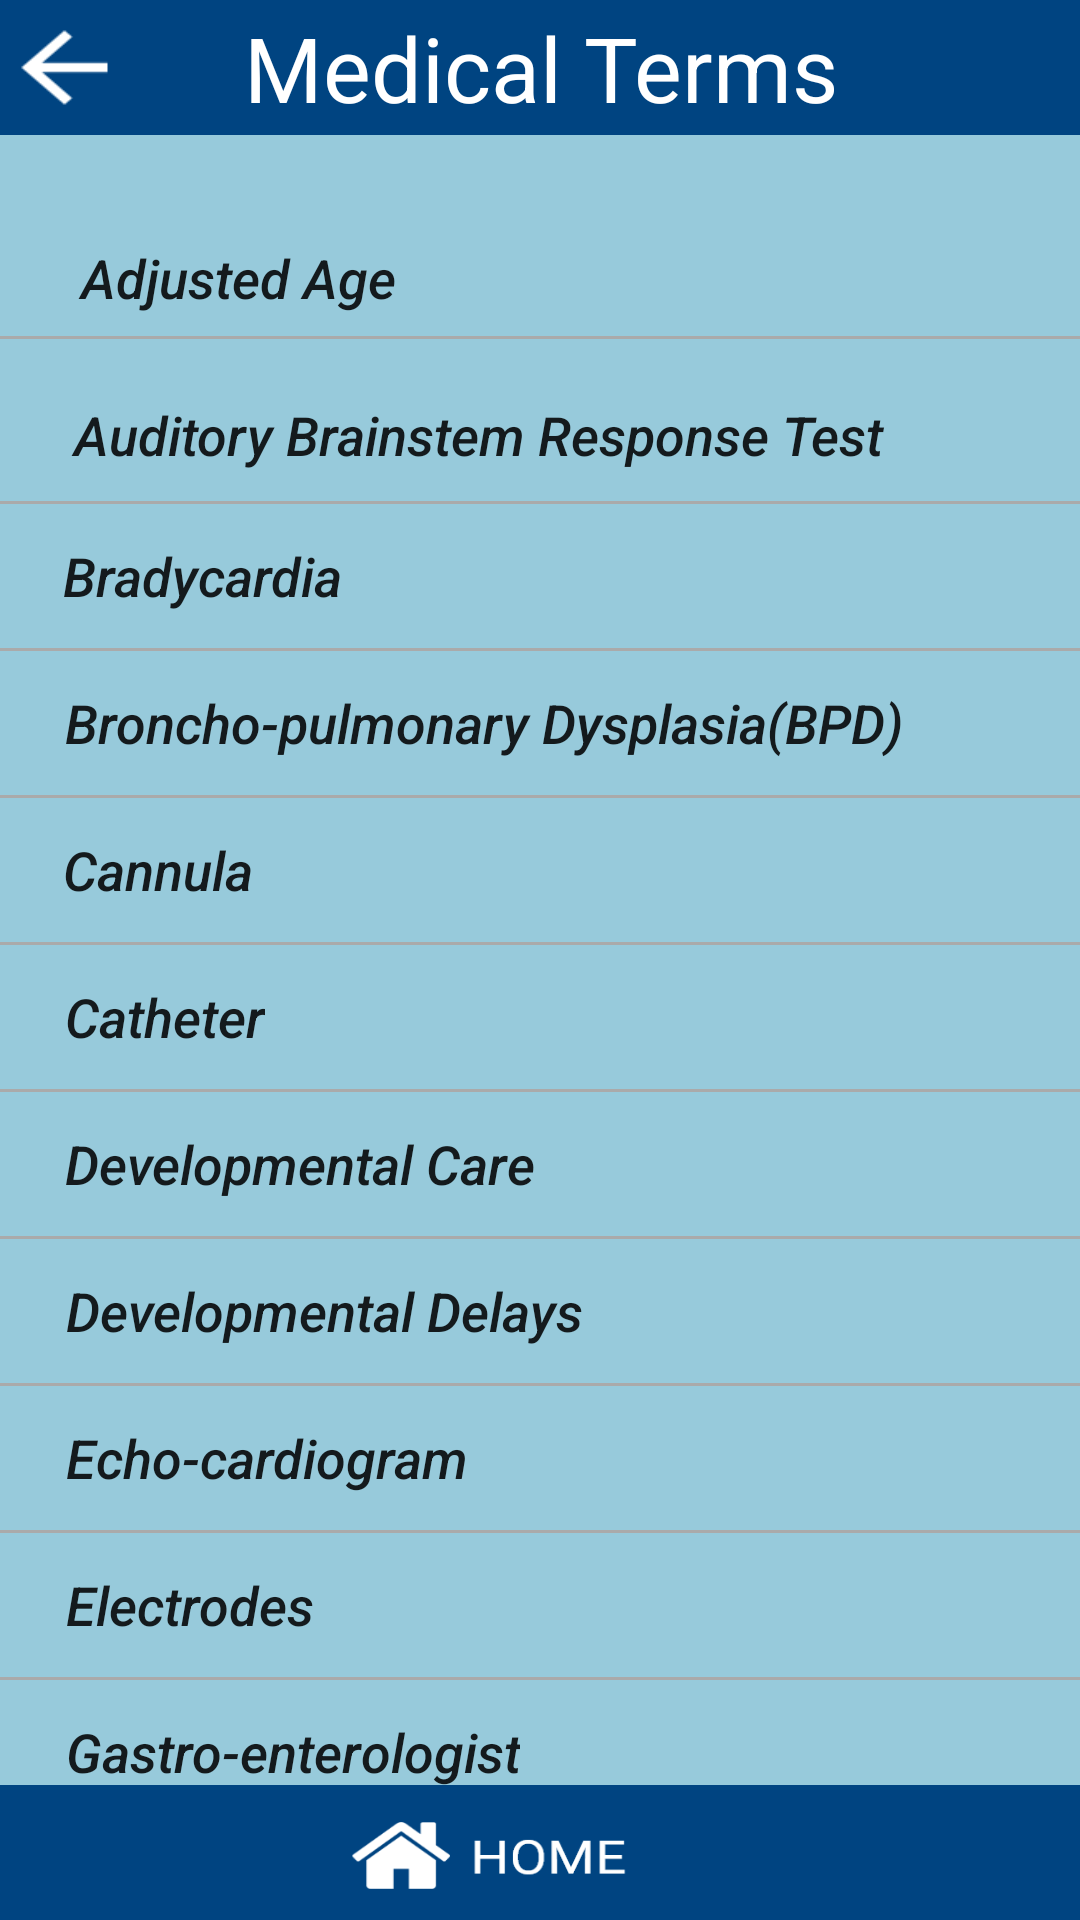

Reconstruct the res/layout file that produces this screen, plus the resources it refers to.
<!-- AndroidManifest.xml: application theme AppTheme -->
<!-- res/layout/medicalterms.xml -->
<?xml version="1.0" encoding="utf-8"?>
<android.support.constraint.ConstraintLayout xmlns:android="http://schemas.android.com/apk/res/android"
                                             xmlns:app="http://schemas.android.com/apk/res-auto"
                                             xmlns:tools="http://schemas.android.com/tools"
                                             android:layout_width="match_parent"
                                             android:layout_height="match_parent"
                                             android:background="@drawable/bc"


>
    <TextView
            android:background="@drawable/ll"
            android:layout_width="match_parent"
            android:text="Medical Terms"
            android:textSize="30dp"
            android:textColor="#FFFFFF"
            android:gravity="center"
            android:layout_height="45dp"
            android:id="@+id/textView13"
            app:layout_constraintStart_toStartOf="parent"
            app:layout_constraintTop_toTopOf="parent"
            app:layout_constraintEnd_toEndOf="parent"
            app:layout_constraintHorizontal_bias="0.0"/>
    <TextView
            android:background="@drawable/back"
            android:layout_width="43dp"
            android:layout_height="37dp"
            android:id="@+id/textView16" app:layout_constraintEnd_toEndOf="parent" android:layout_marginEnd="8dp"
            android:layout_marginRight="8dp" app:layout_constraintStart_toStartOf="parent"
            app:layout_constraintHorizontal_bias="0.0"
            android:layout_marginTop="4dp" app:layout_constraintTop_toTopOf="parent"/>
    <ScrollView xmlns:android="http://schemas.android.com/apk/res/android"
                android:id="@+id/ScrollView01"
                android:paddingTop="45dp"
                android:layout_width="fill_parent"
                android:layout_height="fill_parent" tools:layout_editor_absoluteY="27dp"
                tools:layout_editor_absoluteX="0dp">
        <RelativeLayout
                android:id="@+id/RelativeLayout01"
                android:layout_width="fill_parent"
                android:layout_height="fill_parent">

            <LinearLayout
                    android:id="@+id/LinearLayout01"
                    android:layout_width="fill_parent"
                    android:layout_height="fill_parent"
                    android:orientation="vertical" android:layout_alignParentBottom="true"
                    android:layout_marginBottom="0dp">
                <Button
                        android:text="Adjusted Age"
                        android:layout_width="127dp"

                        android:textSize="18sp"
                        android:textAllCaps="false"
                        android:background="@null"
                        android:layout_height="39dp"
                        android:id="@+id/button4"
                        tools:text="Adjusted Age" app:layout_constraintStart_toStartOf="parent"
                        android:layout_marginLeft="16dp"
                        android:layout_marginStart="16dp" android:layout_marginTop="28dp"
                        android:textStyle="italic"
                        app:layout_constraintTop_toTopOf="parent"/>
                <View
                        android:layout_width="match_parent"
                        android:layout_height="1dp"
                        android:background="@android:color/darker_gray"/>
                <Button
                        android:text="   Auditory Brainstem Response Test"
                        android:textAllCaps="false"
                        android:textStyle="italic"
                        android:textSize="18sp"
                        android:layout_width="306dp"
                        android:background="@null"
                        android:layout_height="44dp"
                        android:id="@+id/button5"
                        tools:layout_editor_absoluteX="0dp" android:layout_marginTop="10dp"
                        app:layout_constraintTop_toBottomOf="@+id/button4"/>
                <View
                        android:layout_width="match_parent"
                        android:layout_height="1dp"
                        android:background="@android:color/darker_gray"/>
                <Button
                        android:text="   Bradycardia"
                        android:layout_width="wrap_content"
                        android:layout_height="wrap_content" tools:layout_editor_absoluteY="212dp"
                        android:id="@+id/button6" android:layout_marginStart="8dp"
                        app:layout_constraintStart_toStartOf="parent"
                        android:background="@null"
                        android:textAllCaps="false"
                        android:textStyle="italic"
                        android:textSize="18sp"
                        android:layout_marginLeft="8dp"/>
                <View
                        android:layout_width="match_parent"
                        android:layout_height="1dp"
                        android:background="@android:color/darker_gray"/>
                <Button
                        android:text="     Broncho-pulmonary Dysplasia(BPD)"
                        android:layout_width="wrap_content"
                        android:layout_height="wrap_content" tools:layout_editor_absoluteY="257dp"
                        android:background="@null"
                        android:textAllCaps="false"
                        android:textStyle="italic"
                        android:textSize="18sp"
                        tools:layout_editor_absoluteX="16dp" android:id="@+id/button"/>
                <View
                        android:layout_width="match_parent"
                        android:layout_height="1dp"
                        android:background="@android:color/darker_gray"/>
                <Button
                        android:text="    Cannula"
                        android:layout_width="wrap_content"
                        android:layout_height="wrap_content" tools:layout_editor_absoluteY="309dp"
                        android:background="@null"
                        android:textAllCaps="false"
                        android:textStyle="italic"
                        android:textSize="18sp"
                        tools:layout_editor_absoluteX="16dp" android:id="@+id/button2"/>
                <View
                        android:layout_width="match_parent"
                        android:layout_height="1dp"
                        android:background="@android:color/darker_gray"/>
                <Button
                        android:text="     Catheter"
                        android:layout_width="wrap_content"
                        android:layout_height="wrap_content" tools:layout_editor_absoluteY="358dp"
                        android:background="@null"
                        android:textAllCaps="false"
                        android:textStyle="italic"
                        android:textSize="18sp"
                        tools:layout_editor_absoluteX="0dp" android:id="@+id/button3"/>

                <View
                        android:layout_width="match_parent"
                        android:layout_height="1dp"
                        android:background="@android:color/darker_gray"/>
                <Button
                        android:text="     Developmental Care"
                        android:layout_width="wrap_content"
                        android:layout_height="wrap_content" tools:layout_editor_absoluteY="398dp"
                        android:background="@null"
                        android:textAllCaps="false"
                        android:textStyle="italic"
                        android:textSize="18sp"
                        tools:layout_editor_absoluteX="16dp" android:id="@+id/button7"/>

                <View
                        android:layout_width="match_parent"
                        android:layout_height="1dp"
                        android:background="@android:color/darker_gray"/>
                <Button
                        android:text="     Developmental Delays"
                        android:layout_width="wrap_content"
                        android:layout_height="wrap_content" tools:layout_editor_absoluteY="446dp"
                        android:background="@null"
                        android:textAllCaps="false"
                        android:textStyle="italic"
                        android:textSize="18sp"
                        tools:layout_editor_absoluteX="16dp" android:id="@+id/button8"/>
                <View
                        android:layout_width="match_parent"
                        android:layout_height="1dp"
                        android:background="@android:color/darker_gray"/>
                <Button
                        android:text="     Echo-cardiogram"
                        android:layout_width="wrap_content"
                        android:layout_height="wrap_content" tools:layout_editor_absoluteY="498dp"
                        android:background="@null"
                        android:textAllCaps="false"
                        android:textStyle="italic"
                        android:textSize="18sp"
                        tools:layout_editor_absoluteX="16dp" android:id="@+id/button9"/>
                <View
                        android:layout_width="match_parent"
                        android:layout_height="1dp"
                        android:background="@android:color/darker_gray"/>
                <Button
                        android:text="     Electrodes"
                        android:layout_width="wrap_content"
                        android:layout_height="wrap_content"
                        tools:layout_editor_absoluteX="65dp" android:id="@+id/button11"
                        android:background="@null"
                        android:textAllCaps="false"
                        android:textStyle="italic"
                        android:textSize="18sp"
                        app:layout_constraintTop_toBottomOf="parent"/>
                <View
                        android:layout_width="match_parent"
                        android:layout_height="1dp"
                        android:background="@android:color/darker_gray"/>
                <Button
                        android:text="     Gastro-enterologist"
                        android:layout_width="wrap_content"
                        android:layout_height="wrap_content" tools:layout_editor_absoluteY="511dp"
                        android:background="@null"
                        android:textAllCaps="false"
                        android:textStyle="italic"
                        android:textSize="18sp"
                        tools:layout_editor_absoluteX="16dp" android:id="@+id/button13"/>
                <View
                        android:layout_width="match_parent"
                        android:layout_height="1dp"
                        android:background="@android:color/darker_gray"/>

            </LinearLayout>
        </RelativeLayout>

    </ScrollView>


    <android.support.constraint.Guideline android:layout_width="wrap_content" android:layout_height="wrap_content"
                                          android:id="@+id/guideline" app:layout_constraintGuide_begin="20dp"
                                          android:orientation="vertical"/>
    <TextView
            android:gravity="center"
            android:layout_width="match_parent"
            android:layout_height="45dp"
            android:background="@drawable/home"
            android:id="@+id/back_to_register_textview"
            app:layout_constraintBottom_toBottomOf="parent"/>


</android.support.constraint.ConstraintLayout>
<!-- resources referenced by this layout -->
<resources>
  <!-- drawable back: png bitmap (drawable, 427 bytes) -->
  <!-- drawable bc: png bitmap (drawable, 12497 bytes) -->
  <!-- drawable home: png bitmap (drawable, 7471 bytes) -->
  <!-- drawable ll: png bitmap (drawable, 1307 bytes) -->
  <style name="AppTheme" parent="Theme.AppCompat.Light.NoActionBar">
          
          <item name="colorPrimary">#2196F3</item>
          <item name="colorPrimaryDark">#1976D2</item>
          <item name="colorAccent">@color/colorAccent</item>
          <item name="backgroundcolor">#fcfcfc</item>
          <item name="cardbackground">#ffffff</item>
          <item name="textcolor">#808080</item>
          <item name="tintcolor">#000000</item>
          <item name="buttoncolor">#2196F3</item>
      </style>
  <!-- not gathered from this repository: default colours our renderer supplied (Android Studio template values) -->
  <color name="colorAccent">#FF03DAC5</color>
</resources>
